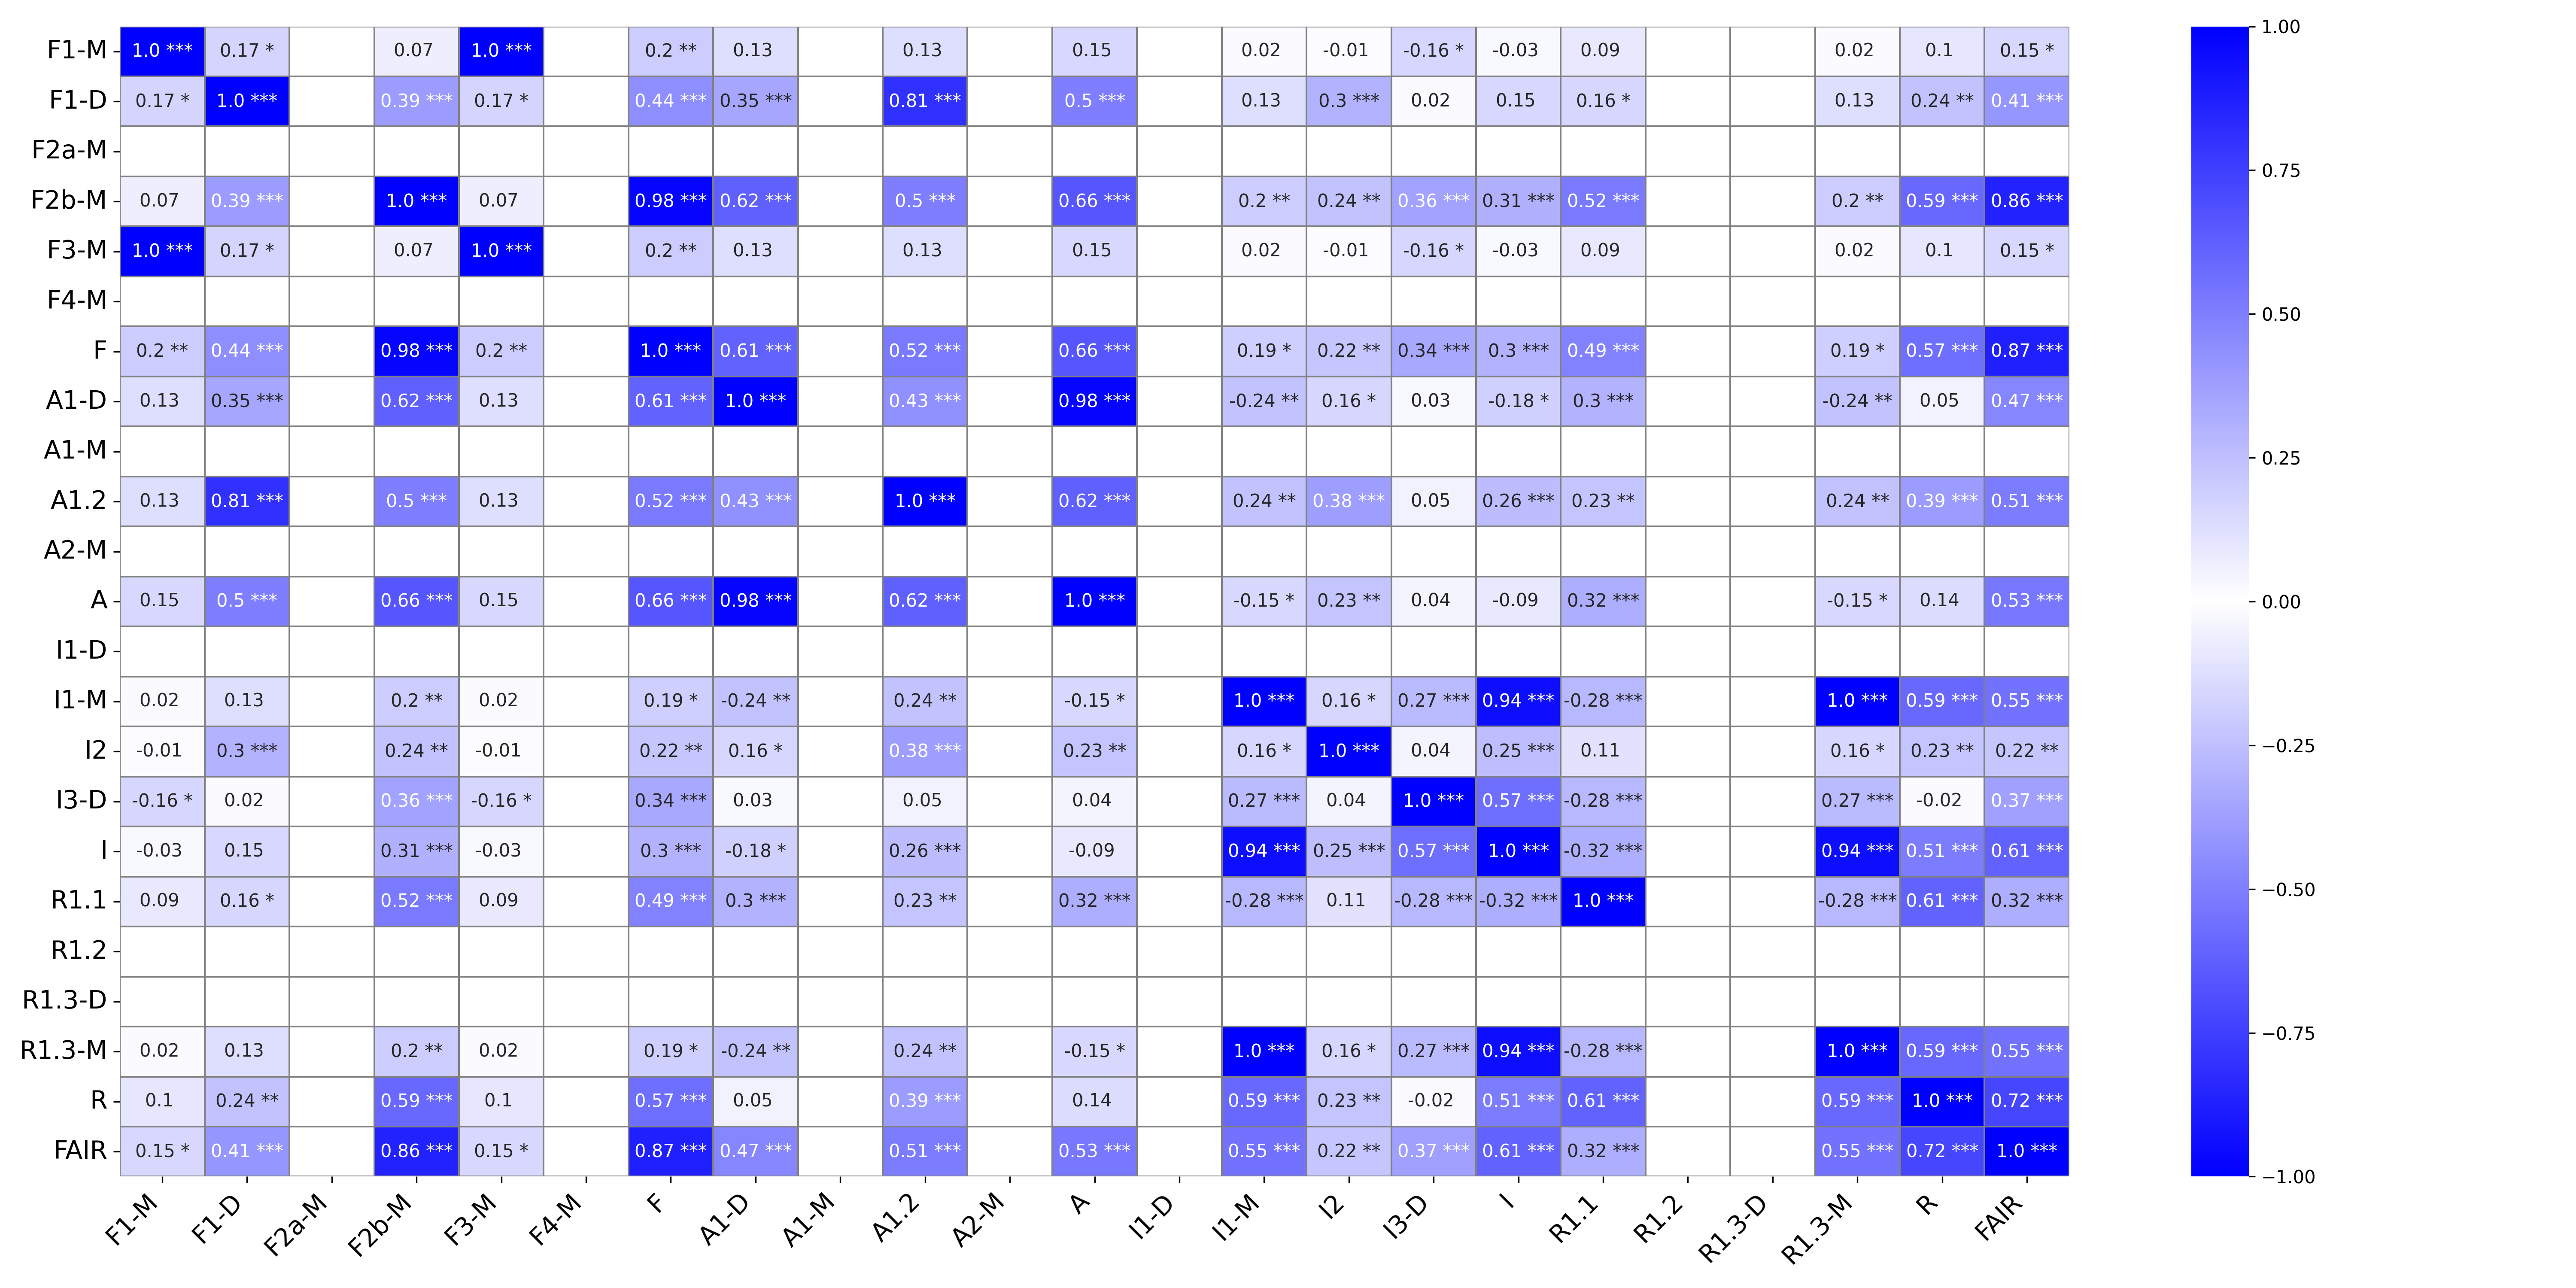

Values plotted in this chart, from the file beside it:
, F1-M, F1-M_p-value, F1-D, F1-D_p-value, F2a-M, F2a-M_p-value, F2b-M, F2b-M_p-value, F3-M, F3-M_p-value, F4-M, F4-M_p-value, F, F_p-value, A1-D, A1-D_p-value, A1-M, A1-M_p-value, A1.2, A1.2_p-value, A2-M, A2-M_p-value, A
F1-M, 1.0, ***, 0.17, *, , , 0.07, , 1.0, ***, , , 0.2, **, 0.13, , , , 0.13, , , , 0.15
F1-D, 0.17, *, 1.0, ***, , , 0.39, ***, 0.17, *, , , 0.44, ***, 0.35, ***, , , 0.81, ***, , , 0.5
F2a-M, , , , , , ***, , , , , , , , , , , , , , , , , 
F2b-M, 0.07, , 0.39, ***, , , 1.0, ***, 0.07, , , , 0.98, ***, 0.62, ***, , , 0.5, ***, , , 0.66
F3-M, 1.0, ***, 0.17, *, , , 0.07, , 1.0, ***, , , 0.2, **, 0.13, , , , 0.13, , , , 0.15
F4-M, , , , , , , , , , , , ***, , , , , , , , , , , 
F, 0.2, **, 0.44, ***, , , 0.98, ***, 0.2, **, , , 1.0, ***, 0.61, ***, , , 0.52, ***, , , 0.66
A1-D, 0.13, , 0.35, ***, , , 0.62, ***, 0.13, , , , 0.61, ***, 1.0, ***, , , 0.43, ***, , , 0.98
A1-M, , , , , , , , , , , , , , , , , , ***, , , , , 
A1.2, 0.13, , 0.81, ***, , , 0.5, ***, 0.13, , , , 0.52, ***, 0.43, ***, , , 1.0, ***, , , 0.62
A2-M, , , , , , , , , , , , , , , , , , , , , , ***, 
A, 0.15, , 0.5, ***, , , 0.66, ***, 0.15, , , , 0.66, ***, 0.98, ***, , , 0.62, ***, , , 1.0
I1-D, , , , , , , , , , , , , , , , , , , , , , , 
I1-M, 0.02, , 0.13, , , , 0.2, **, 0.02, , , , 0.19, *, -0.24, **, , , 0.24, **, , , -0.15
I2, -0.01, , 0.3, ***, , , 0.24, **, -0.01, , , , 0.22, **, 0.16, *, , , 0.38, ***, , , 0.23
I3-D, -0.16, *, 0.02, , , , 0.36, ***, -0.16, *, , , 0.34, ***, 0.03, , , , 0.05, , , , 0.04
I, -0.03, , 0.15, , , , 0.31, ***, -0.03, , , , 0.3, ***, -0.18, *, , , 0.26, ***, , , -0.09
R1.1, 0.09, , 0.16, *, , , 0.52, ***, 0.09, , , , 0.49, ***, 0.3, ***, , , 0.23, **, , , 0.32
R1.2, , , , , , , , , , , , , , , , , , , , , , , 
R1.3-D, , , , , , , , , , , , , , , , , , , , , , , 
R1.3-M, 0.02, , 0.13, , , , 0.2, **, 0.02, , , , 0.19, *, -0.24, **, , , 0.24, **, , , -0.15
R, 0.1, , 0.24, **, , , 0.59, ***, 0.1, , , , 0.57, ***, 0.05, , , , 0.39, ***, , , 0.14
FAIR, 0.15, *, 0.41, ***, , , 0.86, ***, 0.15, *, , , 0.87, ***, 0.47, ***, , , 0.51, ***, , , 0.53
